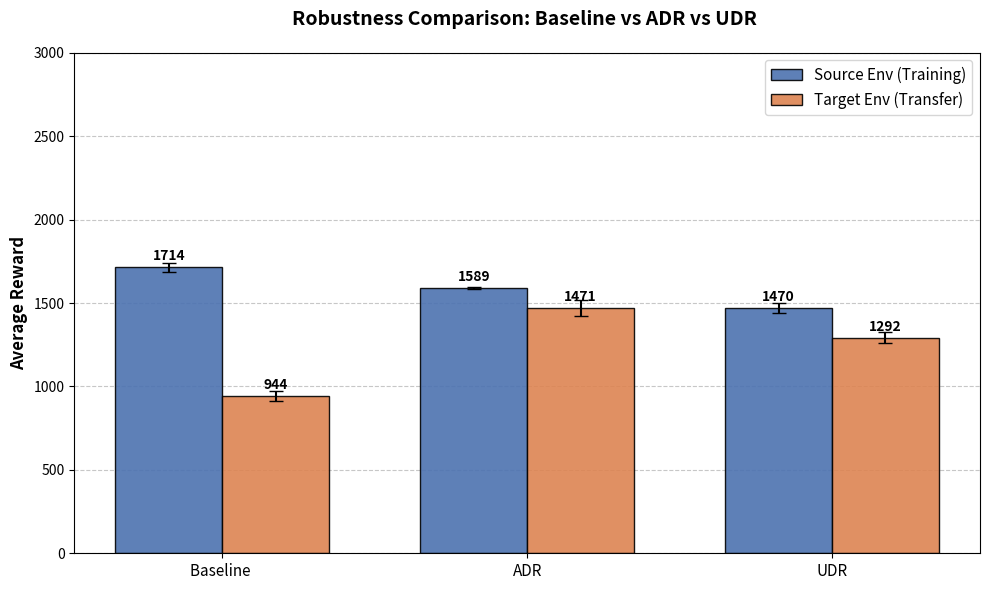

Recreate this plot in Python.
import matplotlib.pyplot as plt
import numpy as np

def create_thesis_plot():
    # --- 1. I DATI (Inseriti manualmente dai risultati [results.md]) ---
    labels = ['Baseline ', 'ADR', 'UDR']
    
    # Medie
    source_means = [1714.30, 1588.95, 1469.76]   #inserire la media delle reward ottenute con i vari seed (0, 20 e 42)
    target_means = [943.57, 1471, 1292.21]
    
    # Deviazioni Standard (Error Bars)
    source_std = [27.63, 4.19, 29.69 ]
    target_std = [30.82, 46.72, 34.33]

    # --- 2. SETUP DEL GRAFICO ---
    x = np.arange(len(labels))  # Posizione delle etichette
    width = 0.35  # Larghezza delle barre

    fig, ax = plt.subplots(figsize=(10, 6)) # Dimensione immagine (10x6 pollici)

    # Creazione delle barre
    # 'capsize' crea il trattino orizzontale sopra la barra di errore
    rects1 = ax.bar(x - width/2, source_means, width, 
                    yerr=source_std, label='Source Env (Training)', 
                    capsize=5, color='#4c72b0', alpha=0.9, edgecolor='black')
    
    rects2 = ax.bar(x + width/2, target_means, width, 
                    yerr=target_std, label='Target Env (Transfer)', 
                    capsize=5, color='#dd8452', alpha=0.9, edgecolor='black')

    # --- 3. FORMATTAZIONE ESTETICA ---
    ax.set_ylabel('Average Reward', fontsize=12, fontweight='bold')
    ax.set_title('Robustness Comparison: Baseline vs ADR vs UDR ', fontsize=14, fontweight='bold', pad=20)
    ax.set_xticks(x)
    ax.set_xticklabels(labels, fontsize=11)
    ax.legend(fontsize=11)
    
    # Griglia orizzontale leggera per facilitare la lettura
    ax.yaxis.grid(True, linestyle='--', alpha=0.7)
    ax.set_axisbelow(True) # Mette la griglia dietro le barre

    # Limite asse Y (opzionale, per dare aria sopra)
    ax.set_ylim(0, 3000)

    # --- 4. AGGIUNTA ETICHETTE VALORI SOPRA LE BARRE ---
    def autolabel(rects):
        """Attacca un'etichetta di testo sopra ogni barra, visualizzando l'altezza."""
        for rect in rects:
            height = rect.get_height()
            ax.annotate(f'{height:.0f}',
                        xy=(rect.get_x() + rect.get_width() / 2, height),
                        xytext=(0, 3),  # 3 points vertical offset
                        textcoords="offset points",
                        ha='center', va='bottom', fontsize=10, fontweight='bold')

    autolabel(rects1)
    autolabel(rects2)

    # --- 5. SALVATAGGIO ---
    plt.tight_layout()
    
    # Salva in PDF (Vettoriale, perfetto per LaTeX/Word) e PNG (per preview)
    plt.savefig('adr_results_comparison.pdf', format='pdf', dpi=300)
    plt.savefig('adr_results_comparison.png', format='png', dpi=300)
    
    print("Grafici salvati come 'adr_results_comparison.pdf' e '.png'")
    plt.show()

if __name__ == "__main__":
    create_thesis_plot()